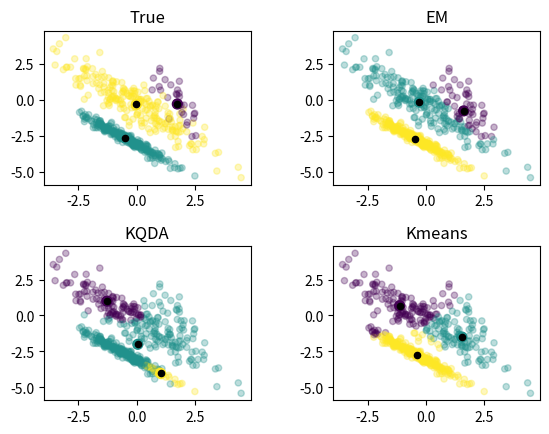
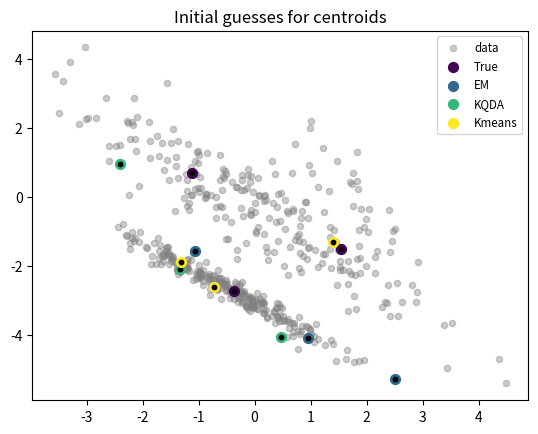
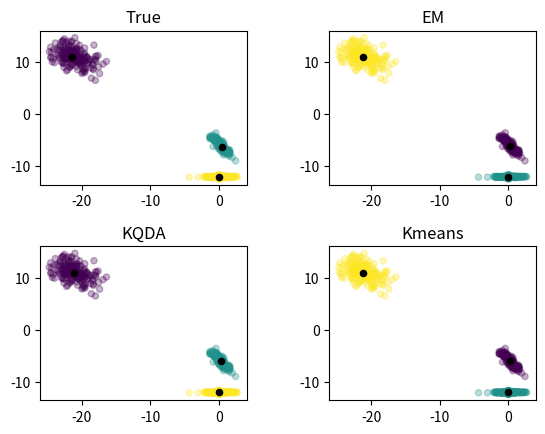
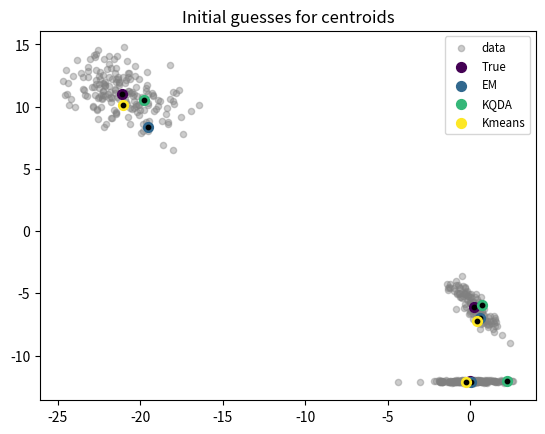

These figures' Python source, in order:
from __future__ import division
import numpy as np
import matplotlib.pyplot as plt
import os


#This function generate random mean and covariance
def gauss_params_gen(num_clusters, num_dims, factor):
    mu = np.random.randn(num_clusters,num_dims)*factor
    sigma = np.random.randn(num_clusters,num_dims,num_dims)
    for k in range(num_clusters):
        sigma[k] = np.dot(sigma[k],sigma[k].T)

    return (mu, sigma)

#Given mean and covariance generate data
def data_gen(mu, sigma, num_clusters, num_samples):
    labels = []
    X = []
    cluster_prob = np.array([np.random.rand() for k in  range(num_clusters)])
    cluster_num_samples = (num_samples * cluster_prob / sum(cluster_prob)).astype(int)
    cluster_num_samples[-1] = num_samples-sum(cluster_num_samples[:-1])

    for k, ks in enumerate(cluster_num_samples):
        labels.append([k]*ks)
        X.append(np.random.multivariate_normal(mu[k], sigma[k], ks))

    # shuffle data
    randomize = np.arange(num_samples)
    np.random.shuffle(randomize)
    X =  np.vstack(X)[randomize]
    labels =  np.array(sum(labels,[]))[randomize]

    return X, labels


def data2D_plot(ax, x, labels, centers, cmap, title):
    data = {'x0': x[:,0], 'x1': x[:,1], 'label': labels}
    ax.scatter(data['x0'], data['x1'], c=data['label'], cmap=cmap, s=20, alpha=0.3)
    ax.scatter(centers[:, 0], centers[:, 1], c=np.arange(np.shape(centers)[0]), cmap=cmap, s=50, alpha=1)
    ax.scatter(centers[:, 0], centers[:, 1], c='black', cmap=cmap, s=20, alpha=1)
    ax.title.set_text(title)

def plot_init_means(x, mus, algs, fname):
    import matplotlib.cm as cm
    fig = plt.figure()
    plt.scatter(x[:,0], x[:,1], c='gray', cmap='viridis', s=20, alpha= 0.4, label='data')
    for mu, alg, clr in zip(mus, algs, cm.viridis(np.linspace(0, 1, len(mus)))):
        plt.scatter(mu[:,0], mu[:, 1], c=clr, s=50, label=alg)
        plt.scatter(mu[:, 0], mu[:, 1], c='black', s=10, alpha=1)
    legend = plt.legend(loc='upper right', fontsize='small')
    plt.title('Initial guesses for centroids')
    fig.savefig(fname)

def loss_plot(loss, title, xlabel, ylabel, fname):
	fig = plt.figure(figsize = (13, 6))
	plt.plot(np.array(loss))
	plt.title(title)
	plt.xlabel(xlabel)
	plt.ylabel(ylabel)
	fig.savefig(fname)


def gaussian_pdf (X, mu, sigma):
    # Gaussian probability density function
    return np.linalg.det(sigma) ** -.5 ** (2 * np.pi) ** (-X.shape[1]/2.) \
                    * np.exp(-.5 * np.einsum('ij, ij -> i',\
                    X - mu, np.dot(np.linalg.inv(sigma) , (X - mu).T).T ) )

def EM_initial_guess (num_dims, data, num_samples, num_clusters):
    # randomly choose the starting centroids/means
    # as num_clusters of the points from datasets
    mu = data[np.random.choice(num_samples, num_clusters, False), :]

    # initialize the covariance matrice for each gaussian
    sigma = [np.eye(num_dims)] * num_clusters

    # initialize the probabilities/weights for each gaussian
    # begin with equal weight for each gaussian
    alpha = [1./num_clusters] * num_clusters

    return mu, sigma, alpha

def EM_E_step (num_clusters, num_samples, data, mu, sigma, alpha):
    ## Vectorized implementation of e-step equation to calculate the
    ## membership for each of k -gaussians
    Q = np.zeros((num_samples, num_clusters))
    for k in range(num_clusters):
        Q[:, k] = alpha[k] * gaussian_pdf(data, mu[k], sigma[k])

    ## Normalize so that the responsibility matrix is row stochastic
    Q = (Q.T / np.sum(Q, axis = 1)).T

    return Q

def EM_M_step (num_clusters, num_dims, num_samples, Q, data):

    # M Step
    ## calculate the new mean and covariance for each gaussian by
    ## utilizing the new responsibilities
    mu      = np.zeros((num_clusters, num_dims))
    sigma   = np.zeros((num_clusters, num_dims, num_dims))
    alpha = np.zeros(num_clusters)

    ## The number of datapoints belonging to each gaussian
    num_samples_per_cluster = np.sum(Q, axis = 0)

    for k in range(num_clusters):
        ## means
        mu[k] = 1. / num_samples_per_cluster[k] * np.sum(Q[:, k] * data.T, axis = 1).T
        centered_data = np.matrix(data - mu[k])

        ## covariances
        sigma[k] = np.array(1. / num_samples_per_cluster[k] * np.dot(np.multiply(centered_data.T,  Q[:, k]), centered_data))

        ## and finally the probabilities
        alpha[k] = 1. / (num_clusters*num_samples) * num_samples_per_cluster[k]

    return mu, sigma, alpha

def EM_log_likelihood_calc (num_clusters, num_samples, data, mu, sigma, alpha):
    L = np.zeros((num_samples, num_clusters))
    for k in range(num_clusters):
        L[:, k] = alpha[k] * gaussian_pdf(data, mu[k], sigma[k])
    return np.sum(np.log(np.sum(L, axis = 1)))


def EM_calc (num_dims, num_samples, num_clusters, x):
    log_likelihoods = []
    labels 			= []
    iter_cnt        = 0
    epsilon         = 0.0001
    max_iters       = 200
    update          = 2*epsilon

    # initial guess
    mu, sigma, alpha = EM_initial_guess(num_dims, x, num_samples, num_clusters)
    mus = [mu]
    sigmas = [sigma]
    alphas = [alpha]
    while (update > epsilon) and (iter_cnt < max_iters):
        iter_cnt += 1

        # E - Step
        Q = EM_E_step (num_clusters, num_samples, x, mu, sigma, alpha)

        # M - Step
        mu, sigma, alpha = EM_M_step (num_clusters, num_dims, num_samples, Q, x)

        mus.append(mu)
        sigmas.append(sigma)
        alphas.append(alpha)

        # Likelihood computation
        log_likelihoods.append(EM_log_likelihood_calc(num_clusters, num_samples, x, mu, sigma, alpha))

        # check convergence
        if iter_cnt >= 2 :
            update = np.abs(log_likelihoods[-1] - log_likelihoods[-2])

        # logging
        print("iteration {}, update {}".format(iter_cnt, update))

        # print current iteration
        labels.append(np.argmax(Q, axis = 1))

    return labels, log_likelihoods, {'mu': mus, 'sigma': sigmas, 'alpha': alphas}

def kmeans_initial_guess (data, num_samples, num_clusters):
    # randomly choose the starting centroids/means
    # as num_clusters of the points from datasets
    mu = data[np.random.choice(num_samples, num_clusters, False), :]
    return mu

def kmeans_get_labels(num_clusters, num_samples, num_dims, data, mu):
    # set all dataset points to the best cluster according to minimal distance
    #from centroid of each cluster
    dist = np.zeros((num_clusters, num_samples))
    for k in range(num_clusters):
        dist[k] = np.linalg.norm(data - mu[k], axis=1)

    labels = np.argmin(dist, axis=0)

    return labels

def kmeans_get_means(num_clusters, num_dims, data, labels):
    # Compute the new means given the reclustering of the data
    mu = np.zeros((num_clusters, num_dims))
    for k in range(num_clusters):
        idx_list = np.where(labels == k)[0]
        if (len(idx_list) == 0):
            r = np.random.randint(len(data))
            mu[k] = data[r,:]
        else:
            mu[k] = np.mean(data[idx_list], axis=0)
    return mu

def kmeans_calc_loss(num_clusters, num_samples, data, mu, labels):
    dist = np.zeros((num_samples, num_clusters))
    for j in range(num_samples):
        for k in range(num_clusters):
            if (labels[j] == k) :
                dist[j,k] = np.linalg.norm(data[j] - mu[k])
    return sum(sum(dist))


def k_means_calc (num_dims, num_samples, num_clusters, x):
    loss            = []
    labels			= []
    iter_cnt        = 0
    epsilon         = 0.00001
    max_iters       = 100
    update          = 2*epsilon

    # initial guess
    mu = [kmeans_initial_guess(x, num_samples, num_clusters)]

    while (update > epsilon) and (iter_cnt < max_iters):
        iter_cnt += 1
        # Assign labels to each datapoint based on centroid
        labels.append(kmeans_get_labels(num_clusters, num_samples, num_dims, x, mu[-1]))

        # Assign centroid based on labels
        mu.append(kmeans_get_means(num_clusters, num_dims, x, labels[-1]))
        # check convergence
        if iter_cnt >= 2 :
            update = np.linalg.norm(mu[-1] - mu[-2], None)

        # Print distance to centroids vs iteration
        loss.append(kmeans_calc_loss(num_clusters, num_samples, x, mu[-1], labels[-1]))

        # logging
        print("iteration {}, update {}".format(iter_cnt, update))


    return labels, loss, mu

def k_qda_initial_guess (num_dims, data, num_samples, num_clusters):
	# randomly choose the starting centroids/means
	# as num_clusters of the points from datasets
    mu = data[np.random.choice(num_samples, num_clusters, False), :]

	# initialize the covariance matrice for each gaussian
    sigma = [np.eye(num_dims)] * num_clusters

    return mu, sigma

def k_qda_get_parms(num_clusters, num_dims, data, labels):
	## calculate the new mean and covariance for each gaussian
    mu      = np.zeros((num_clusters, num_dims))
    sigma   = np.zeros((num_clusters, num_dims, num_dims))

    for k in range(num_clusters):
        c_k = labels==k
        if (len(data[c_k]) == 0):
            r = np.random.randint(len(data))
            mu[k] = data[r,:]
        else:
            mu[k] = np.mean(data[c_k], axis=0)

        if (len(data[c_k]) > 1):
            centered_data = np.matrix(data[c_k] - mu[k])
            sigma[k] = np.array(1. / len(data[c_k]) * np.dot(centered_data.T, centered_data))
        else:
            sigma[k] = np.eye(num_dims)

    return mu, sigma

def k_qda_get_labels(num_clusters, num_samples, mu, sigma, data):
    # set all dataset points to the best cluster according to best
    # probability given calculated means and covariances
    dist = np.zeros((num_clusters, num_samples))
    for k in range(num_clusters):
        data_center = (data - mu[k])
        dist[k] = np.einsum('ij, ij -> i', data_center, np.dot(np.linalg.inv(sigma[k]) , data_center.T).T )
        labels = np.argmin(dist, axis=0)
    return labels


def k_qda_calc(num_dims, num_samples, num_clusters, x):
    loss            = []
    labels			= []
    iter_cnt        = 0
    epsilon         = 0.00001
    max_iters       = 100
    update          = 2*epsilon

    # initial guess
    mu, sigma = k_qda_initial_guess(num_dims, x, num_samples, num_clusters)
    mus = [mu]
    sigmas = [sigma]
    while (update > epsilon) and (iter_cnt < max_iters):
        iter_cnt += 1

	   # Assign labels to each datapoint based on probability
        labels.append(k_qda_get_labels(num_clusters, num_samples, mus[-1], sigmas[-1], x))

	   # Assign centroid and covarince based on labels
        mu, sigma = k_qda_get_parms(num_clusters, num_dims, x, labels[-1])

        mus.append(mu)
        sigmas.append(sigma)

	   # check convergence
        if iter_cnt >= 2 :
            update = np.linalg.norm(mus[-1] - mus[-2], None)
            update += np.linalg.norm(sigmas[-1] - sigmas[-2], None)

	   # logging
        print("iteration {}, update {}".format(iter_cnt, update))
    return labels, {'mu': mus, 'sigma': sigmas}


def experiments(seed, factor, dir='plots', num_samples=500, num_clusters=3):

    if not os.path.exists(dir):
        os.makedirs(dir)

    np.random.seed(seed)
    num_dims     = 2

    # generate data samples
    (mu, sigma) = gauss_params_gen(num_clusters, num_dims, factor)
    x, true_labels   = data_gen(mu, sigma, num_clusters, num_samples)
    #### Expectation-Maximization
    EM_labels, log_likelihoods, EM_parms = EM_calc (num_dims, num_samples, num_clusters, x)
    #### K QDA
    kqda_labels, kqda_parms = k_qda_calc(num_dims, num_samples, num_clusters, x)
    #### K means
    kmeans_labels, loss, kmean_mus = k_means_calc (num_dims, num_samples, num_clusters, x)

    #Collect all results
    labels = [true_labels, EM_labels[-1], kqda_labels[-1], kmeans_labels[-1]]
    mus_fin = np.array([mu, EM_parms['mu'][-1], kqda_parms['mu'][-1], kmean_mus[-1]])
    algs = np.array(['True', 'EM', 'KQDA', 'Kmeans'])

    #### Plot
    fig = plt.figure()
    fig.subplots_adjust(hspace=0.4, wspace=0.4)
    for i, (lbl,alg, mu) in enumerate(zip(labels, algs, mus_fin)):
        ax = fig.add_subplot(2, 2, i+1)
        data2D_plot(ax, x, lbl, mu, 'viridis', alg)

    fname = os.path.join(dir, 'Results_s{}_f{}_n{}_k{}.png'.format(seed,factor,num_samples, num_clusters))
    fig.savefig(fname)

    mus_init = np.array([mu, EM_parms['mu'][0], kqda_parms['mu'][0], kmean_mus[0]])
    init_mu_fname = os.path.join(dir, 'init_mu_s{}_f{}_n{}_k{}.png'.format(seed,factor, num_samples, num_clusters))
    plot_init_means(x, mus_init, algs, init_mu_fname)


experiments(seed=11, factor=1, num_samples=500, num_clusters=3)


experiments(seed=63, factor=10, num_samples=500, num_clusters=3)
